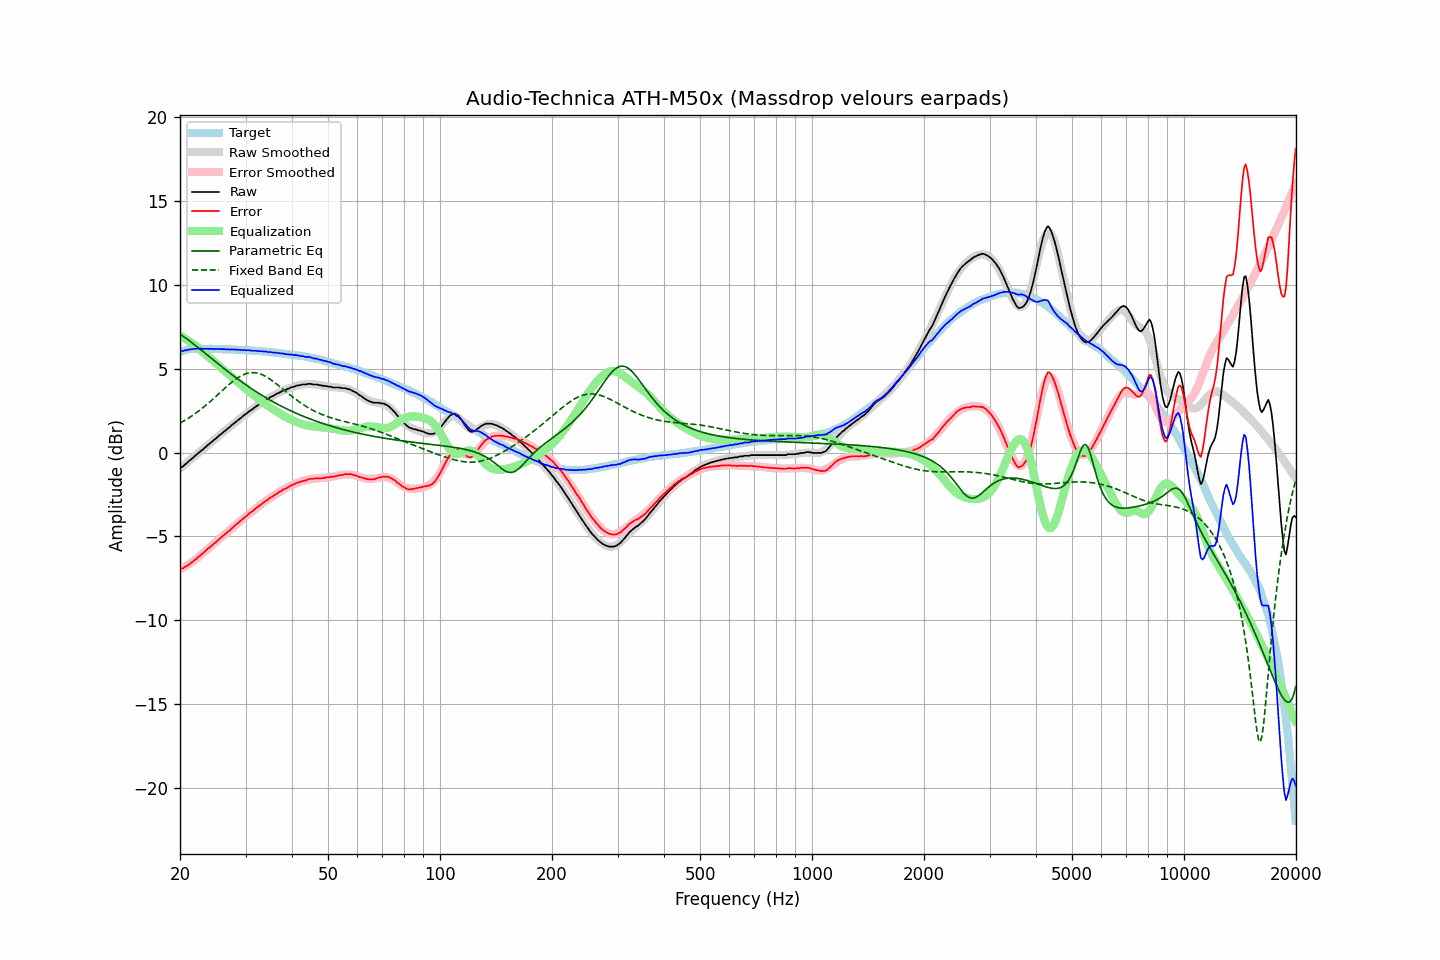

The data file committed next to this chart (first rows):
frequency, raw, error, smoothed, error_smoothed, equalization, parametric_eq, fixed_band_eq, equalized_raw, equalized_smoothed, target
20.00, -0.90, -6.92, -0.94, -6.98, 6.98, 7.06, 1.76, 6.09, 6.05, 6.02
20.20, -0.86, -6.91, -0.86, -6.93, 6.93, 7.00, 1.81, 6.07, 6.07, 6.05
20.40, -0.82, -6.90, -0.78, -6.87, 6.87, 6.93, 1.87, 6.05, 6.09, 6.08
20.61, -0.71, -6.81, -0.70, -6.81, 6.81, 6.86, 1.92, 6.10, 6.11, 6.10
20.81, -0.65, -6.78, -0.62, -6.75, 6.75, 6.80, 1.98, 6.10, 6.12, 6.13
21.02, -0.55, -6.71, -0.55, -6.68, 6.68, 6.73, 2.04, 6.14, 6.14, 6.16
21.23, -0.47, -6.64, -0.47, -6.62, 6.62, 6.66, 2.10, 6.15, 6.15, 6.17
21.44, -0.39, -6.57, -0.39, -6.55, 6.55, 6.58, 2.17, 6.17, 6.17, 6.18
21.66, -0.32, -6.51, -0.31, -6.48, 6.48, 6.51, 2.23, 6.17, 6.18, 6.19
21.87, -0.22, -6.41, -0.23, -6.41, 6.41, 6.44, 2.30, 6.20, 6.18, 6.19
22.09, -0.15, -6.35, -0.15, -6.34, 6.34, 6.36, 2.37, 6.19, 6.19, 6.20
22.31, -0.06, -6.26, -0.07, -6.27, 6.27, 6.29, 2.44, 6.21, 6.20, 6.20
22.54, 0.01, -6.19, 0.02, -6.18, 6.18, 6.21, 2.51, 6.19, 6.20, 6.20
22.76, 0.10, -6.09, 0.10, -6.10, 6.10, 6.13, 2.58, 6.20, 6.20, 6.20
22.99, 0.16, -6.02, 0.18, -6.02, 6.02, 6.05, 2.66, 6.18, 6.20, 6.19
23.22, 0.26, -5.92, 0.26, -5.94, 5.94, 5.98, 2.74, 6.20, 6.20, 6.19
23.45, 0.33, -5.85, 0.34, -5.85, 5.85, 5.90, 2.82, 6.19, 6.19, 6.19
23.69, 0.43, -5.75, 0.42, -5.77, 5.77, 5.82, 2.90, 6.20, 6.19, 6.18
23.92, 0.49, -5.69, 0.50, -5.69, 5.69, 5.74, 2.98, 6.18, 6.19, 6.18
24.16, 0.59, -5.60, 0.58, -5.60, 5.60, 5.66, 3.06, 6.20, 6.19, 6.19
24.40, 0.65, -5.54, 0.66, -5.52, 5.52, 5.59, 3.15, 6.18, 6.18, 6.19
24.65, 0.75, -5.43, 0.74, -5.44, 5.44, 5.51, 3.24, 6.19, 6.18, 6.18
24.89, 0.81, -5.37, 0.82, -5.36, 5.36, 5.43, 3.32, 6.17, 6.18, 6.18
25.14, 0.90, -5.28, 0.90, -5.27, 5.27, 5.35, 3.41, 6.18, 6.18, 6.18
25.39, 0.98, -5.19, 0.98, -5.19, 5.19, 5.28, 3.50, 6.18, 6.18, 6.18
25.65, 1.07, -5.10, 1.06, -5.11, 5.11, 5.20, 3.59, 6.18, 6.18, 6.18
25.91, 1.14, -5.02, 1.14, -5.03, 5.03, 5.12, 3.68, 6.17, 6.17, 6.17
26.16, 1.22, -4.94, 1.22, -4.95, 4.95, 5.05, 3.76, 6.17, 6.17, 6.16
26.43, 1.30, -4.86, 1.30, -4.86, 4.86, 4.97, 3.85, 6.17, 6.17, 6.16
26.69, 1.37, -4.79, 1.38, -4.78, 4.78, 4.89, 3.94, 6.15, 6.16, 6.16
26.96, 1.46, -4.70, 1.46, -4.70, 4.70, 4.82, 4.02, 6.16, 6.16, 6.16
27.23, 1.52, -4.64, 1.54, -4.62, 4.62, 4.75, 4.10, 6.14, 6.16, 6.16
27.50, 1.63, -4.53, 1.62, -4.53, 4.53, 4.67, 4.18, 6.17, 6.15, 6.16
27.77, 1.69, -4.45, 1.70, -4.45, 4.45, 4.60, 4.26, 6.15, 6.15, 6.15
28.05, 1.78, -4.36, 1.78, -4.37, 4.37, 4.53, 4.33, 6.15, 6.14, 6.15
28.33, 1.85, -4.28, 1.85, -4.29, 4.29, 4.46, 4.40, 6.14, 6.14, 6.13
28.62, 1.92, -4.21, 1.93, -4.20, 4.20, 4.39, 4.47, 6.13, 6.13, 6.13
28.90, 2.01, -4.12, 2.01, -4.12, 4.12, 4.32, 4.53, 6.14, 6.13, 6.13
29.19, 2.07, -4.05, 2.08, -4.04, 4.04, 4.25, 4.58, 6.11, 6.13, 6.12
29.48, 2.16, -3.96, 2.16, -3.96, 3.96, 4.18, 4.63, 6.12, 6.12, 6.13
29.78, 2.24, -3.87, 2.23, -3.88, 3.88, 4.11, 4.67, 6.12, 6.11, 6.11
30.08, 2.30, -3.81, 2.31, -3.80, 3.80, 4.04, 4.70, 6.10, 6.11, 6.11
30.38, 2.38, -3.72, 2.38, -3.72, 3.72, 3.98, 4.73, 6.10, 6.10, 6.10
30.68, 2.46, -3.64, 2.45, -3.64, 3.64, 3.91, 4.75, 6.11, 6.10, 6.10
30.99, 2.52, -3.56, 2.52, -3.57, 3.57, 3.85, 4.77, 6.09, 6.09, 6.09
31.30, 2.58, -3.50, 2.59, -3.49, 3.49, 3.78, 4.77, 6.07, 6.08, 6.08
31.61, 2.66, -3.42, 2.66, -3.41, 3.41, 3.72, 4.77, 6.08, 6.08, 6.08
31.93, 2.73, -3.34, 2.73, -3.34, 3.34, 3.66, 4.76, 6.07, 6.07, 6.07
32.24, 2.80, -3.25, 2.80, -3.26, 3.26, 3.60, 4.74, 6.07, 6.06, 6.06
32.57, 2.85, -3.20, 2.86, -3.19, 3.19, 3.53, 4.72, 6.04, 6.05, 6.05
32.89, 2.93, -3.12, 2.93, -3.12, 3.12, 3.48, 4.69, 6.05, 6.05, 6.05
33.22, 2.99, -3.04, 2.99, -3.05, 3.05, 3.42, 4.65, 6.04, 6.04, 6.04
33.55, 3.05, -2.98, 3.05, -2.98, 2.98, 3.36, 4.61, 6.03, 6.03, 6.03
33.89, 3.12, -2.90, 3.11, -2.91, 2.91, 3.30, 4.56, 6.03, 6.02, 6.02
34.23, 3.17, -2.84, 3.17, -2.84, 2.84, 3.24, 4.50, 6.01, 6.01, 6.02
34.57, 3.21, -2.79, 3.23, -2.77, 2.77, 3.19, 4.44, 5.99, 6.00, 6.00
34.92, 3.30, -2.69, 3.29, -2.71, 2.71, 3.13, 4.38, 6.01, 5.99, 5.99
35.27, 3.34, -2.64, 3.34, -2.64, 2.64, 3.08, 4.31, 5.98, 5.98, 5.99
35.62, 3.38, -2.59, 3.39, -2.58, 2.58, 3.03, 4.24, 5.96, 5.97, 5.97
35.97, 3.44, -2.51, 3.45, -2.52, 2.52, 2.97, 4.17, 5.96, 5.96, 5.96
... 635 more rows
